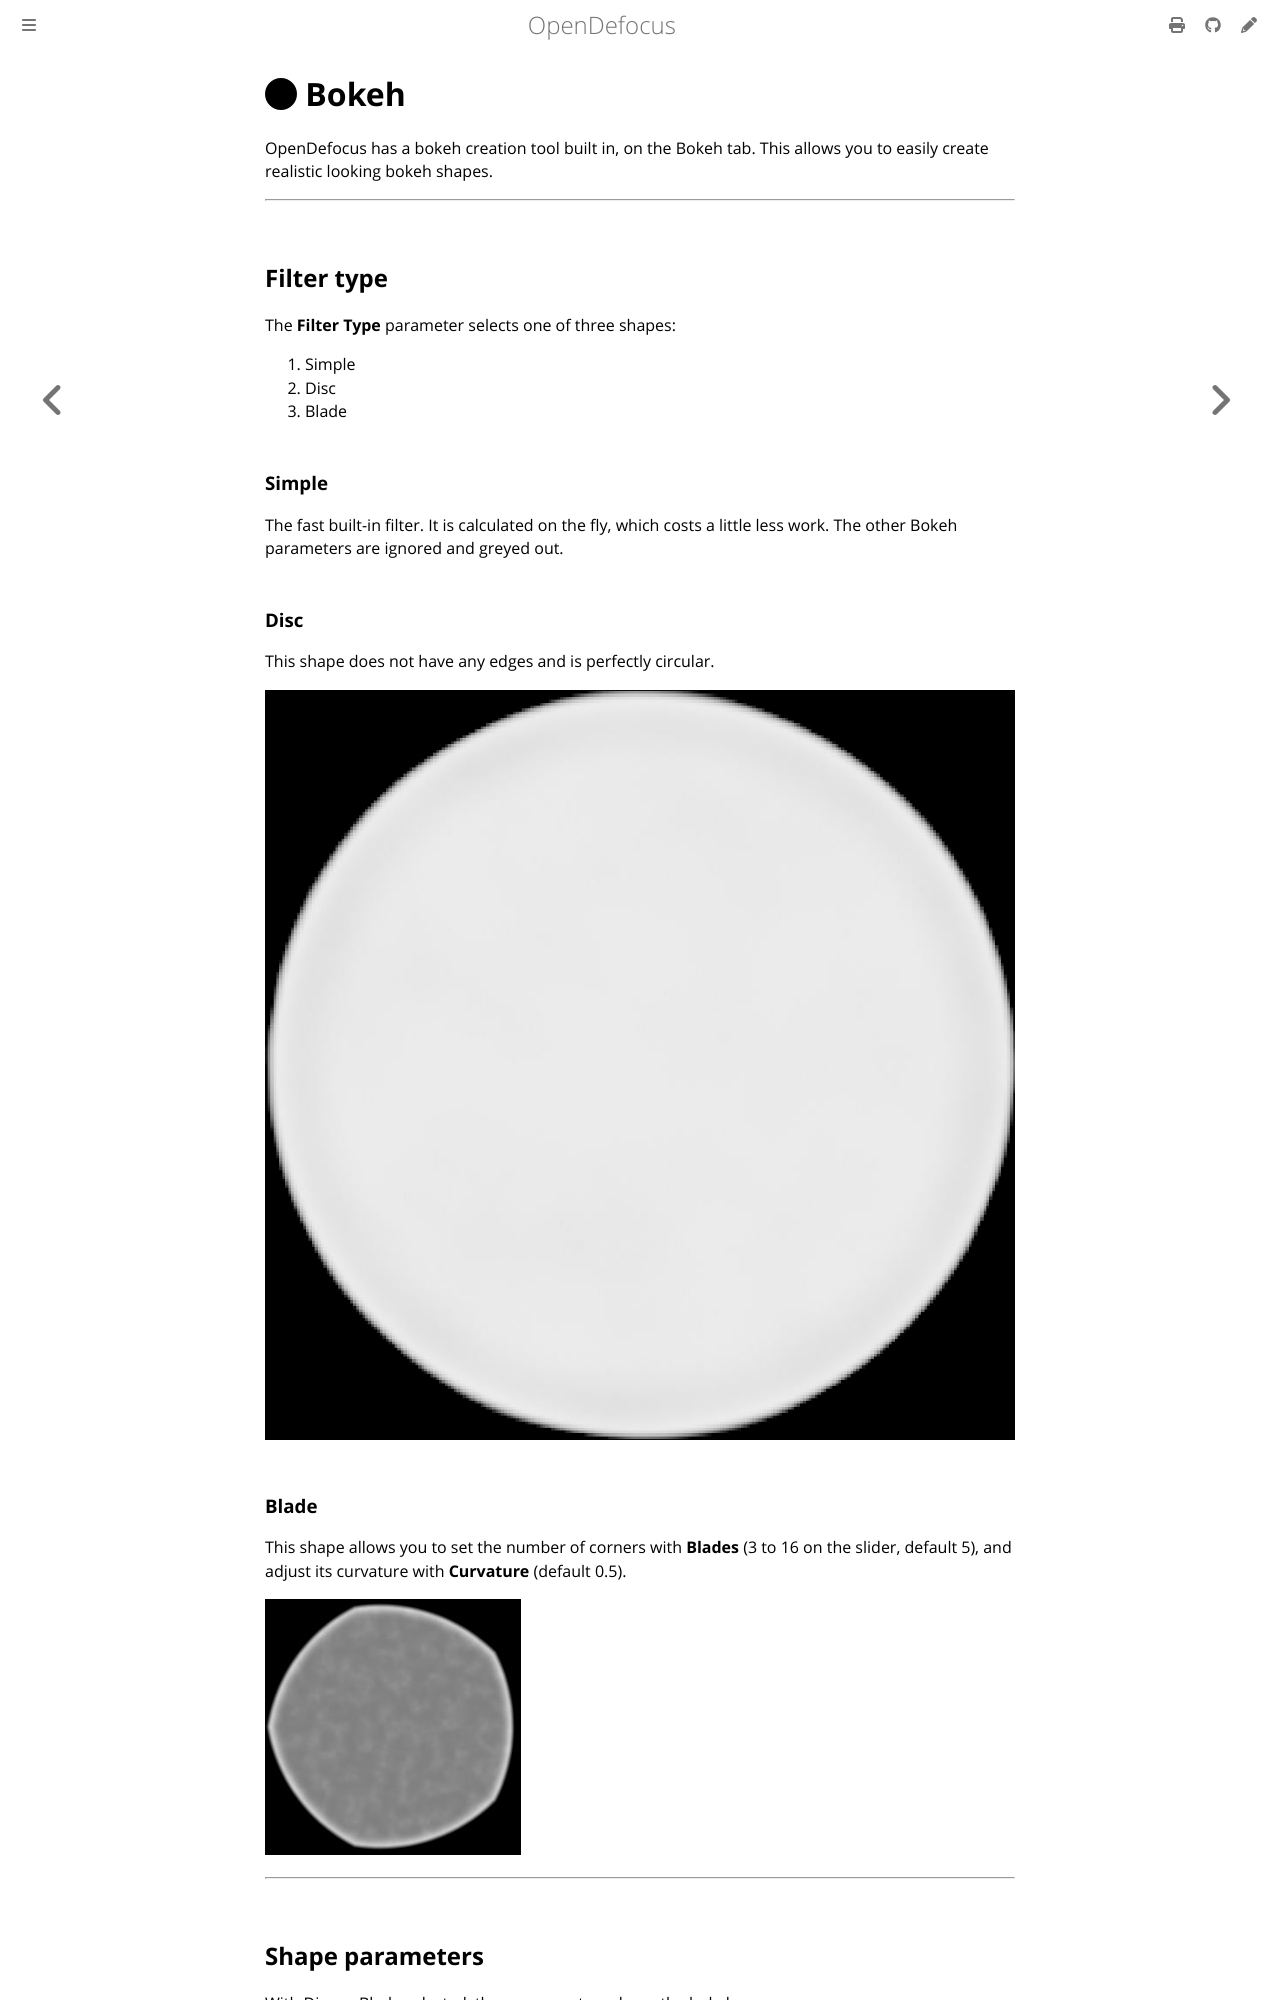

repository: opendefocus/opendefocus · page: detailed/bokeh.html · generator: mdbook

# <i class="fa-solid fa-circle"></i> Bokeh

OpenDefocus has a bokeh creation tool built in, on the Bokeh tab. This allows you to easily create realistic looking bokeh shapes.

---
## Filter type
The **Filter Type** parameter selects one of three shapes:

1. Simple
2. Disc
3. Blade

### Simple
The fast built-in filter. It is calculated on the fly, which costs a little less work. The other Bokeh parameters are ignored and greyed out.

### Disc
This shape does not have any edges and is perfectly circular.

![Disc](../assets/circular.jpg)


### Blade
This shape allows you to set the number of corners with **Blades** (3 to 16 on the slider, default 5), and adjust its curvature with **Curvature** (default 0.5).

![Blade](../assets/blade.jpg)

---
